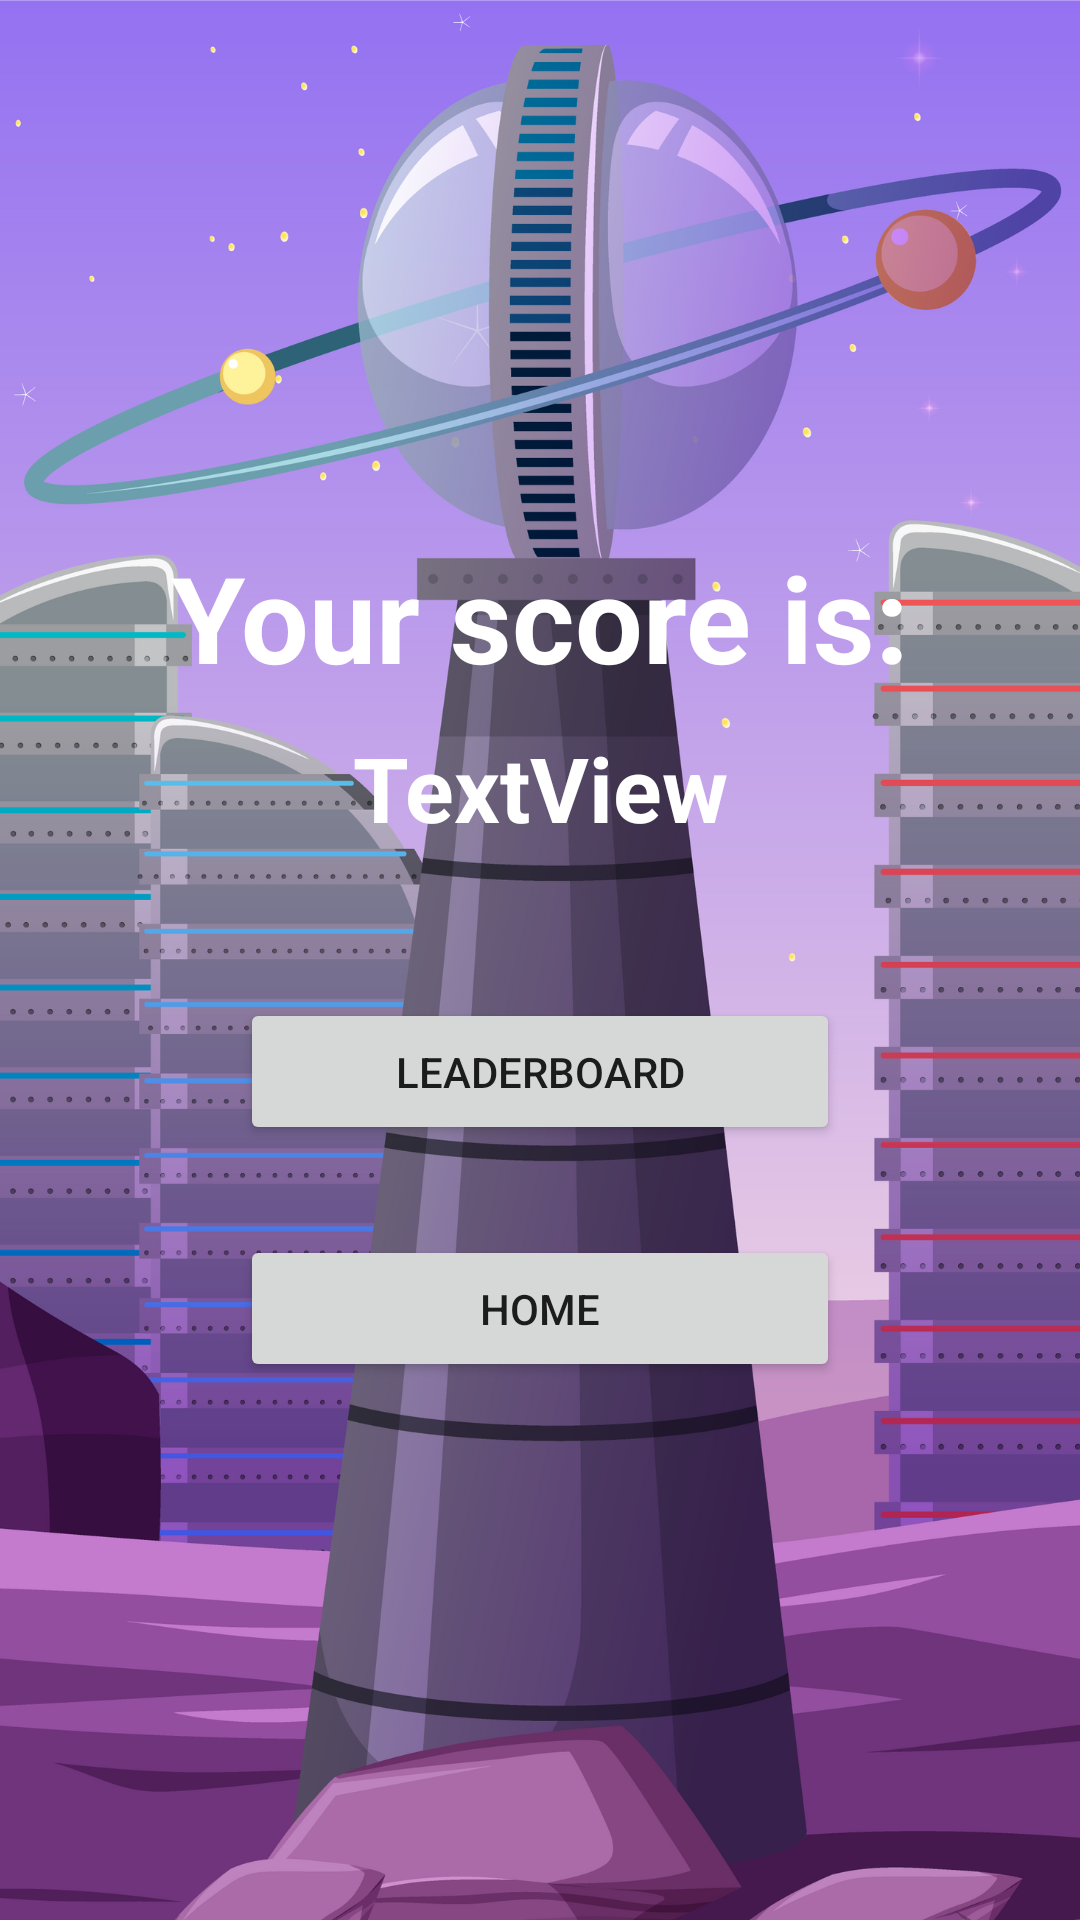

Here is an Android app screen rendered from its layout file. Give the layout XML and the strings, colors and styles it references.
<!-- AndroidManifest.xml: application theme Theme.CLYF -->
<!-- res/layout/popup_score.xml -->
<?xml version="1.0" encoding="utf-8"?>
<LinearLayout xmlns:android="http://schemas.android.com/apk/res/android"
    android:layout_height="match_parent"
    android:layout_width="match_parent"
    android:orientation="vertical"
    android:gravity="center"
    android:background="@drawable/scorepopwall">

    <TextView
        android:id="@+id/titleScore"
        android:layout_width="250dp"
        android:layout_height="wrap_content"
        android:text="Your score is:"
        android:textSize="40dp"
        android:textStyle="bold"
        android:textColor="@color/white"
        android:gravity="center"
        android:layout_marginBottom="10dp"
        android:layout_marginTop="40dp"/>

    <TextView
        android:id="@+id/scoreTV"
        android:layout_width="250dp"
        android:layout_height="wrap_content"
        android:gravity="center"
        android:textStyle="bold"
        android:textColor="@color/white"
        android:text="TextView"
        android:textSize="30dp"
        android:layout_marginBottom="50dp"/>

    <Button
        android:id="@+id/leaderboardButton"
        android:layout_width="200dp"
        android:layout_height="wrap_content"
        android:text="Leaderboard"
        android:padding="15dp"
        android:layout_marginBottom="30dp"/>

    <Button
        android:id="@+id/homeButton"
        android:layout_width="200dp"
        android:layout_height="wrap_content"
        android:text="home"
        android:padding="15dp"
        android:layout_marginBottom="40dp"/>



</LinearLayout>
<!-- resources referenced by this layout -->
<resources>
  <color name="white">#FFFFFFFF</color>
  <!-- drawable scorepopwall: png bitmap (drawable-v24, 551324 bytes) -->
  <style name="Theme.CLYF" parent="Theme.MaterialComponents.DayNight.NoActionBar">
          
          <item name="colorPrimary">@color/purple_500</item>
          <item name="colorPrimaryVariant">@color/purple_700</item>
          <item name="colorOnPrimary">@color/white</item>
          
          <item name="colorSecondary">@color/teal_200</item>
          <item name="colorSecondaryVariant">@color/teal_700</item>
          <item name="colorOnSecondary">@color/black</item>
          
          <item name="android:statusBarColor">?attr/colorPrimaryVariant</item>
          
      </style>
  <color name="purple_500">#FF6200EE</color>
  <color name="purple_700">#FF3700B3</color>
  <color name="teal_200">#FF03DAC5</color>
  <color name="teal_700">#FF018786</color>
  <color name="black">#FF000000</color>
</resources>
